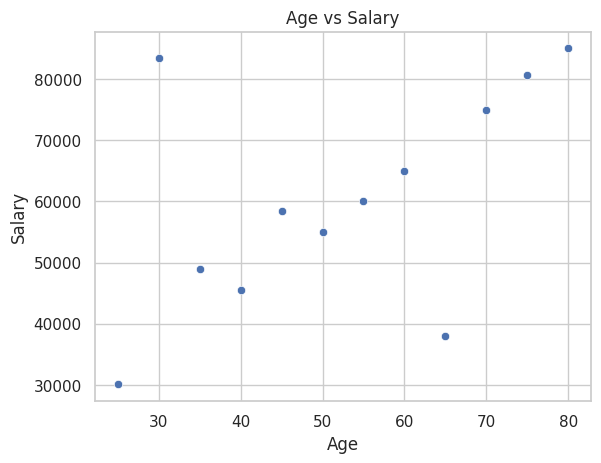
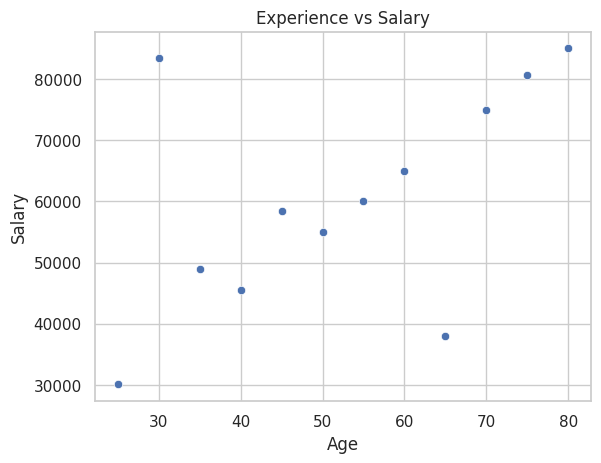
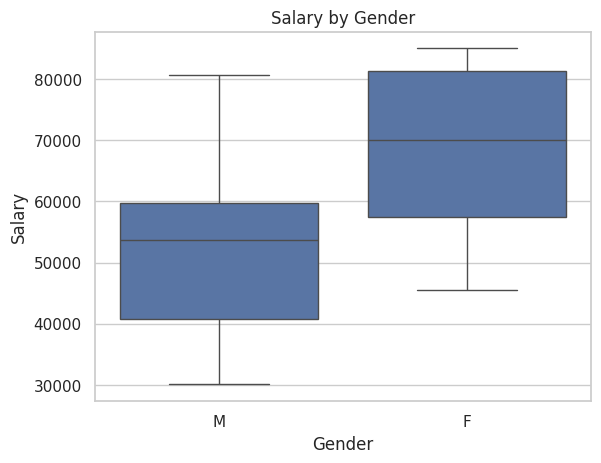
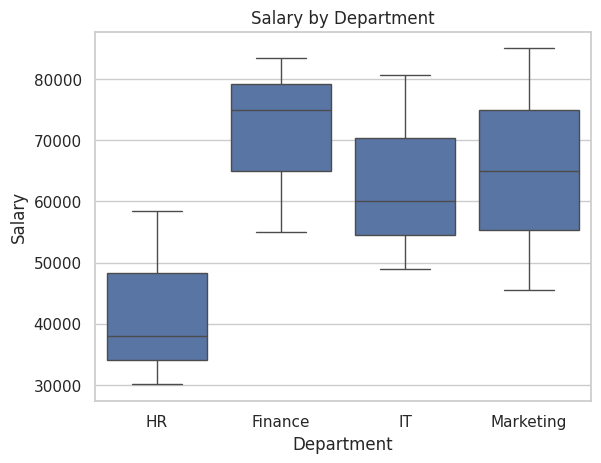
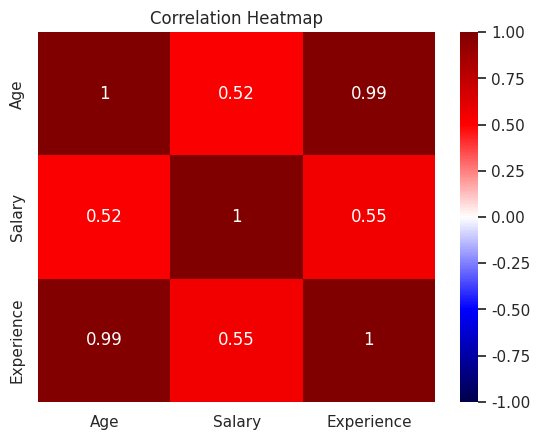
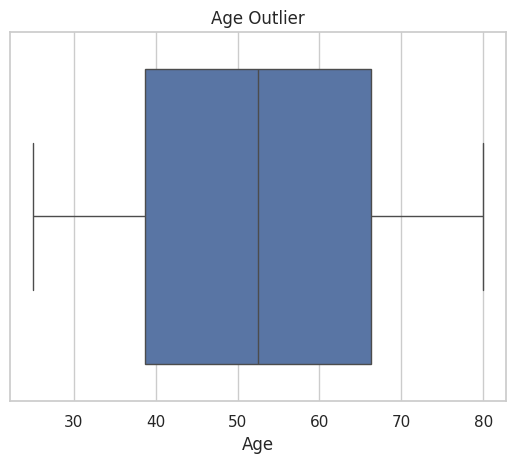
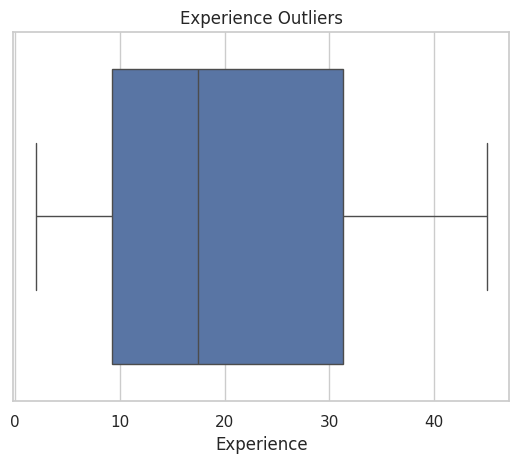

Write the Python code that produced these figures, in order.
import pandas as pd
import matplotlib.pyplot as plt
import seaborn as sns

sns.set(style="whitegrid")

data = {
    "Age": [25, 30, 35, 40, 45, 50, 55, 60, 65, 70, 75, 80],
    "Salary": [30070, 83500, 49000, 45500, 58450, 55000, 60080, 65000, 38000, 75000, 80670, 85000],
    "Department": ["HR", "Finance", "IT", "Marketing", "HR", "Finance", "IT", "Marketing", "HR", "Finance", "IT", "Marketing"],
    "Gender": ["M", "F", "M", "F", "M", "F", "M", "F", "M", "F", "M", "F"],
    "Experience": [2, 5, 7, 10, 12, 15, 20, 25, 30, 35, 40, 45]
}

df = pd.DataFrame(data)
print(df)

plt.figure()
sns.scatterplot(x="Age", y="Salary", data=df)
plt.title("Age vs Salary")      
plt.show()

plt.figure()
sns.scatterplot(x="Age", y="Salary", data=df)
plt.title("Experience vs Salary")
plt.show()

plt.figure()
sns.boxplot(x="Gender", y="Salary", data=df)
plt.title("Salary by Gender")
plt.show()

plt.figure()
sns.boxplot(x="Department", y="Salary", data=df)
plt.title("Salary by Department")
plt.show()

#correlation matrix

corr_matrix = df.corr(numeric_only=True)
print("\nCorrelation Matrix:")
print(corr_matrix)

plt.figure()
sns.heatmap(corr_matrix, annot=True, cmap="seismic", vmin=-1, vmax=1)
plt.title("Correlation Heatmap")
plt.show()



#outlier detection
plt.figure()
sns.boxplot(x=df["Age"])
plt.title("Age Outlier")
plt.show()

plt.figure()
sns.boxplot(x=df["Experience"])
plt.title("Experience Outliers")
plt.show()

#document insights
#FINAL STEP — DOCUMENT INSIGHTS (PRINT SAMPLE INSIGHTS)
# Students should write their own observations here.


print("\n===== SAMPLE INSIGHTS =====")
print("1. Salary increases with Experience and Age (positive correlation).")
print("2. Finance department shows higher salary range.")
print("3. No extreme outliers detected in Age or Experience.")
print("4. Gender distribution appears balanced.")
print("5. Experience strongly influences Salary.")